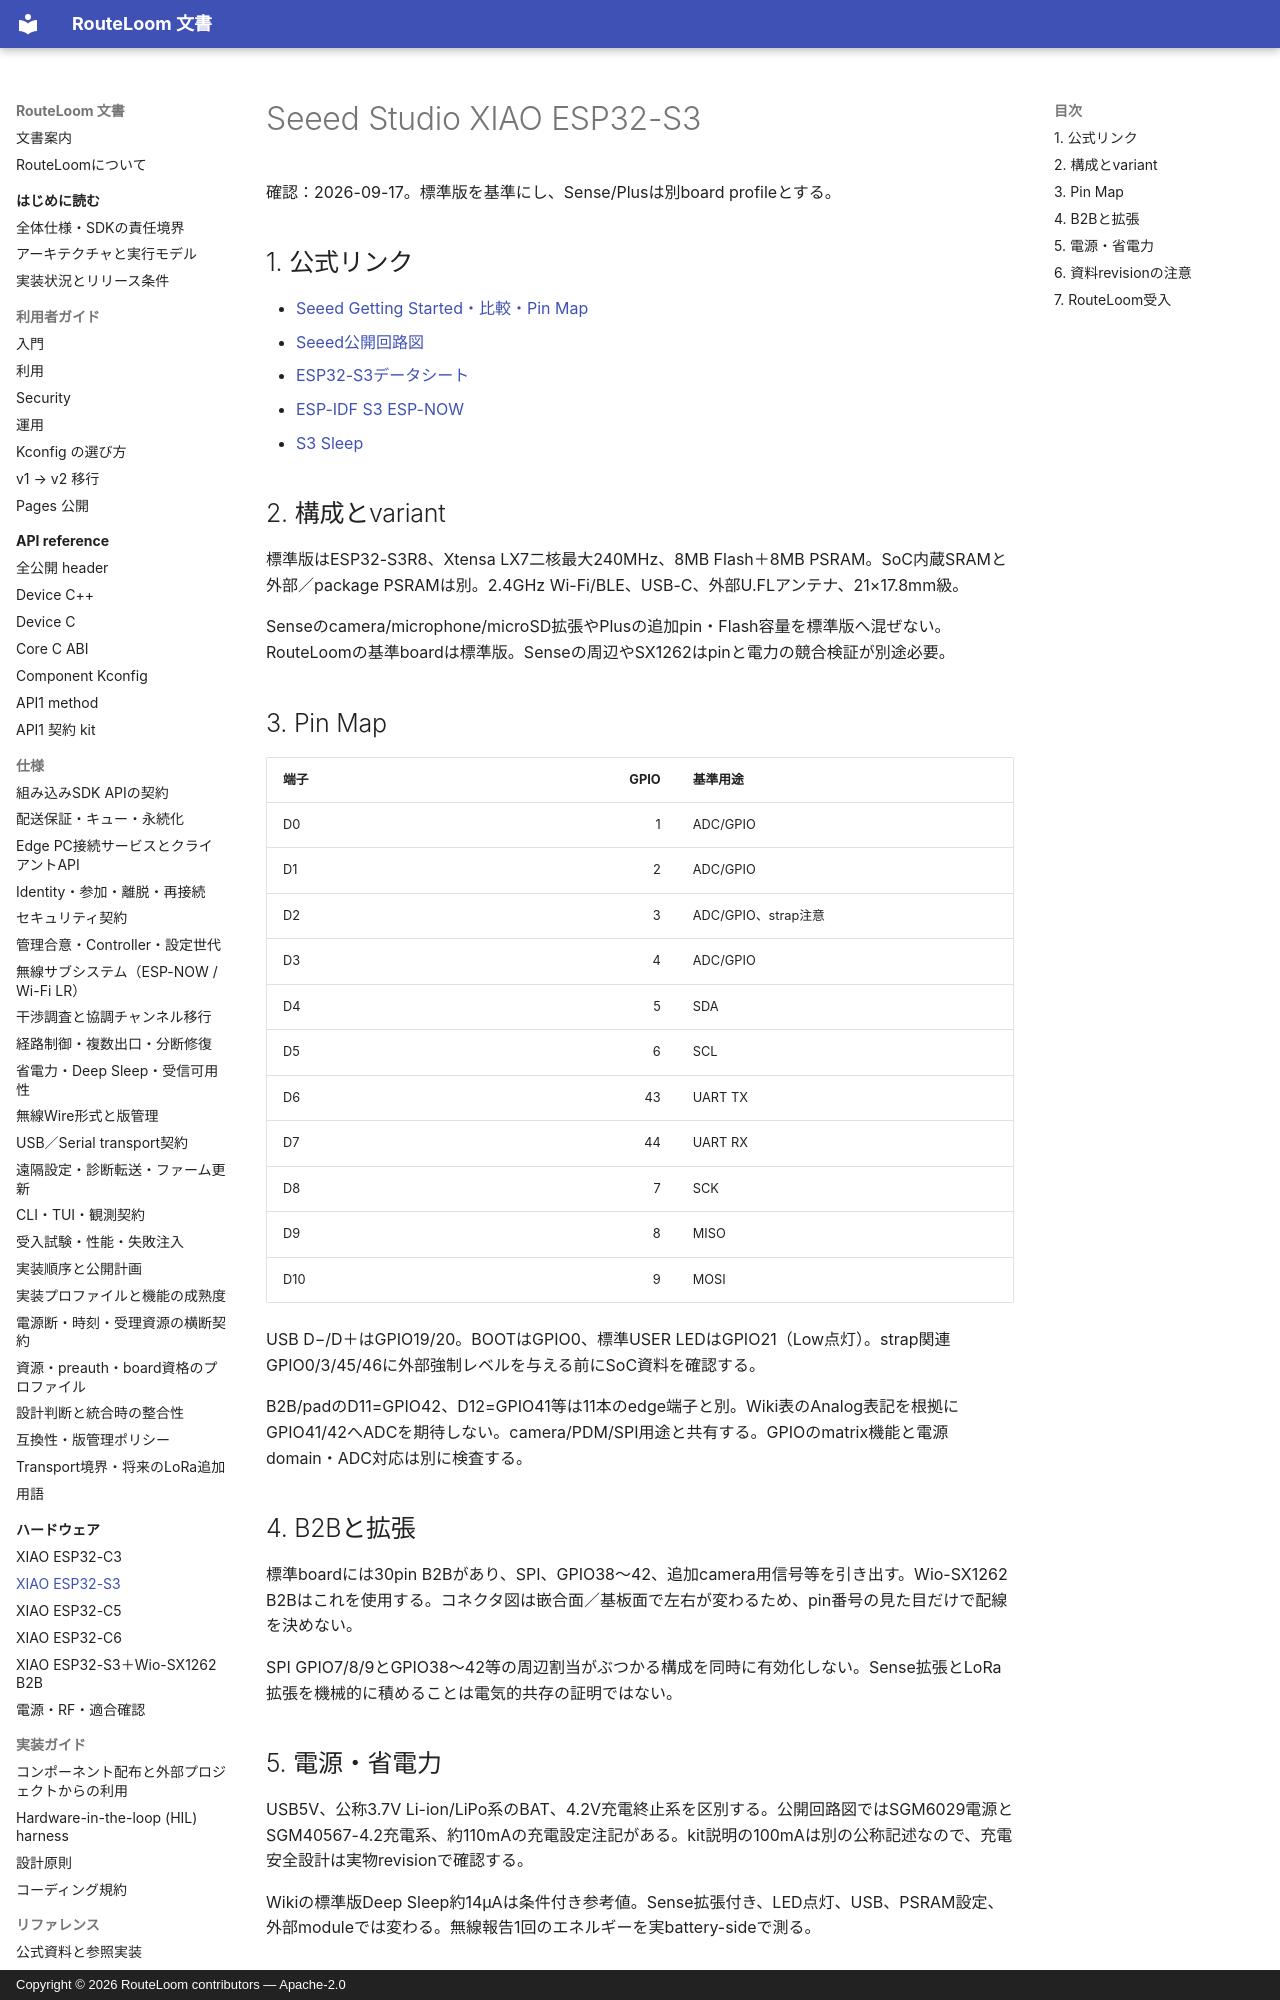

repository: MOVEI144/RouteLoom · page: hardware/xiao-esp32s3/index.html · generator: mkdocs · copyright: Copyright © 2026 RouteLoom contributors — Apache-2.0

# Seeed Studio XIAO ESP32-S3

確認：2026-09-17。標準版を基準にし、Sense/Plusは別board profileとする。

## 1. 公式リンク

- [Seeed Getting Started・比較・Pin Map](https://wiki.seeedstudio.com/xiao_esp32s3_getting_started/)
- [Seeed公開回路図](https://files.seeedstudio.com/wiki/SeeedStudio-XIAO-ESP32S3/new-res/202003751_XIAO%20ESP32S3_v1.4_SCH_260226.pdf.pdf)
- [ESP32-S3データシート](https://documentation.espressif.com/esp32-s3_datasheet_en.html)
- [ESP-IDF S3 ESP-NOW](https://docs.espressif.com/projects/esp-idf/en/stable/esp32s3/api-reference/network/esp_now.html)
- [S3 Sleep](https://docs.espressif.com/projects/esp-idf/en/stable/esp32s3/api-reference/system/sleep_modes.html)

## 2. 構成とvariant

標準版はESP32-S3R8、Xtensa LX7二核最大240MHz、8MB Flash＋8MB PSRAM。SoC内蔵SRAMと外部／package PSRAMは別。2.4GHz Wi-Fi/BLE、USB-C、外部U.FLアンテナ、21×17.8mm級。

Senseのcamera/microphone/microSD拡張やPlusの追加pin・Flash容量を標準版へ混ぜない。RouteLoomの基準boardは標準版。Senseの周辺やSX1262はpinと電力の競合検証が別途必要。

## 3. Pin Map

| 端子 | GPIO | 基準用途 |
|---|---:|---|
| D0 | 1 | ADC/GPIO |
| D1 | 2 | ADC/GPIO |
| D2 | 3 | ADC/GPIO、strap注意 |
| D3 | 4 | ADC/GPIO |
| D4 | 5 | SDA |
| D5 | 6 | SCL |
| D6 | 43 | UART TX |
| D7 | 44 | UART RX |
| D8 | 7 | SCK |
| D9 | 8 | MISO |
| D10 | 9 | MOSI |

USB D−/D＋はGPIO19/20。BOOTはGPIO0、標準USER LEDはGPIO21（Low点灯）。strap関連GPIO0/3/45/46に外部強制レベルを与える前にSoC資料を確認する。

B2B/padのD11=GPIO42、D12=GPIO41等は11本のedge端子と別。Wiki表のAnalog表記を根拠にGPIO41/42へADCを期待しない。camera/PDM/SPI用途と共有する。GPIOのmatrix機能と電源domain・ADC対応は別に検査する。

## 4. B2Bと拡張

標準boardには30pin B2Bがあり、SPI、GPIO38〜42、追加camera用信号等を引き出す。Wio-SX1262 B2Bはこれを使用する。コネクタ図は嵌合面／基板面で左右が変わるため、pin番号の見た目だけで配線を決めない。

SPI GPIO7/8/9とGPIO38〜42等の周辺割当がぶつかる構成を同時に有効化しない。Sense拡張とLoRa拡張を機械的に積めることは電気的共存の証明ではない。
